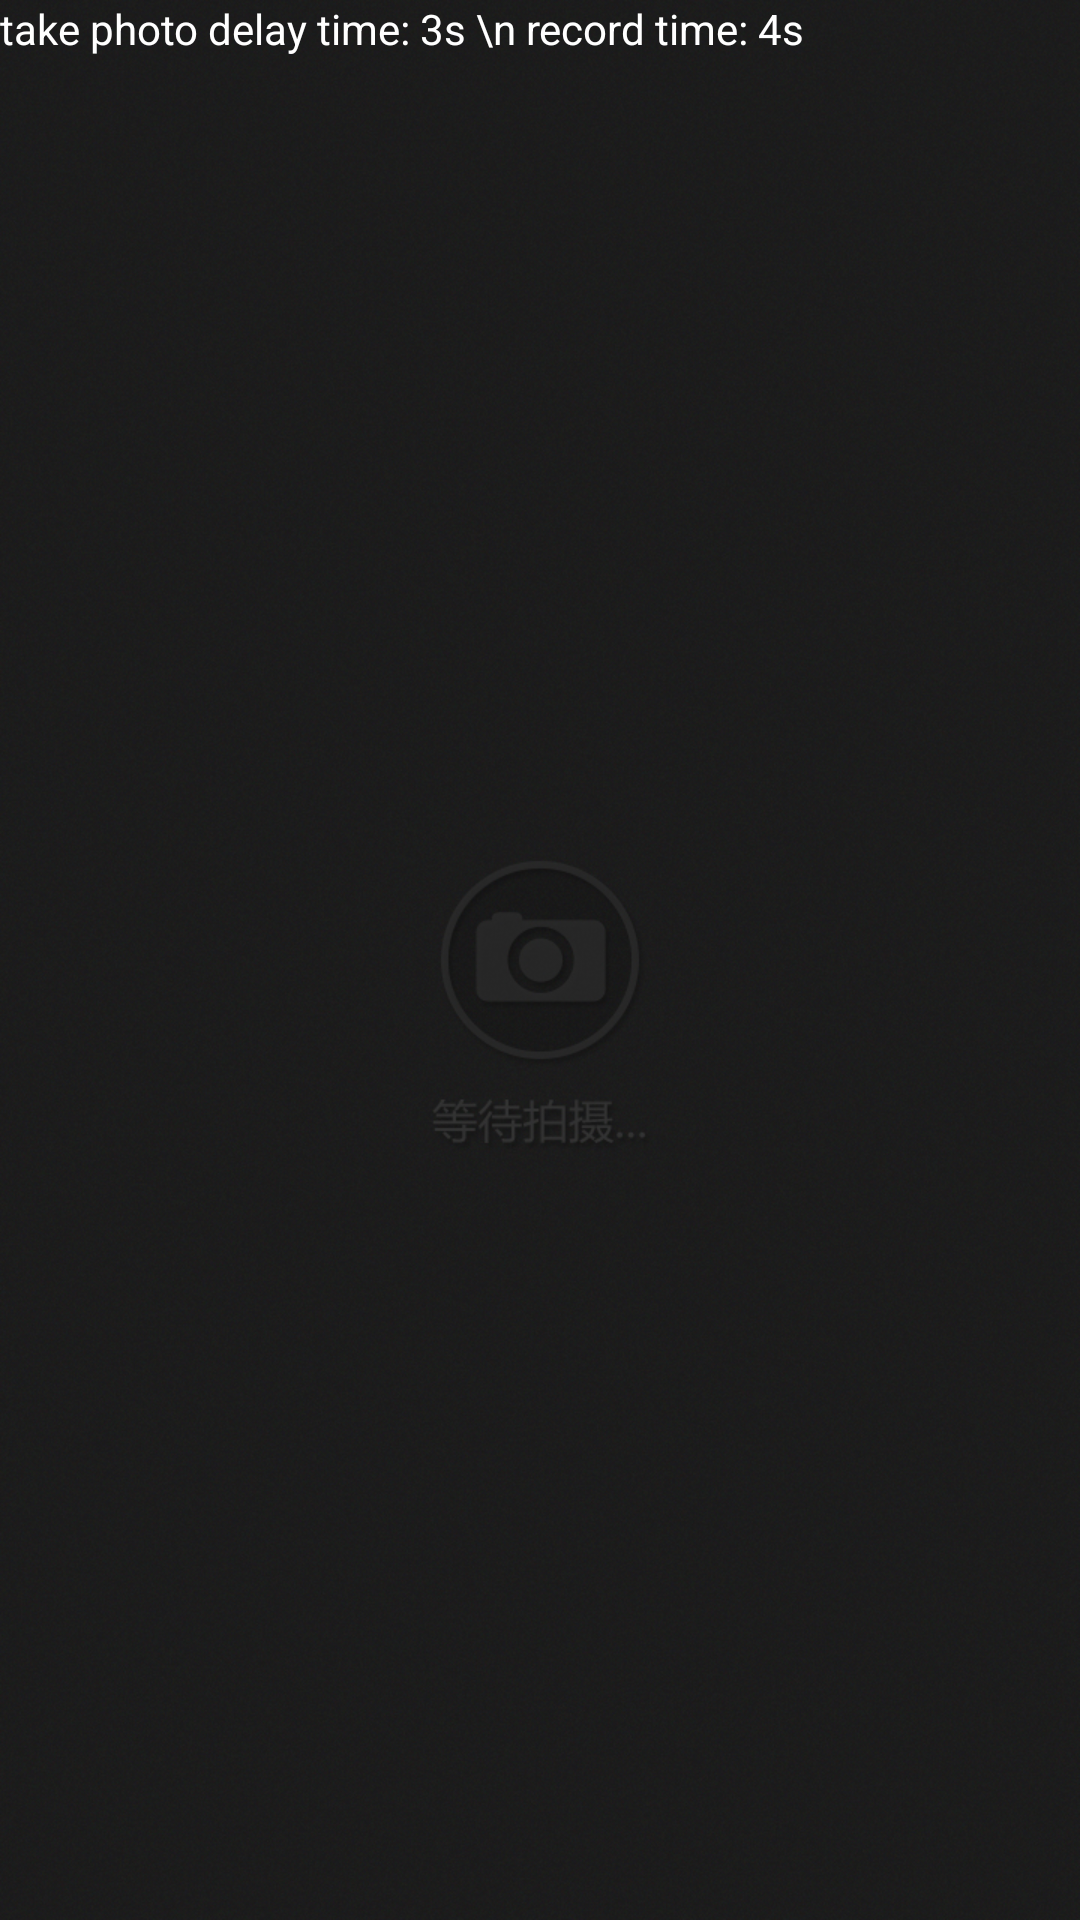

Reconstruct the res/layout file that produces this screen, plus the resources it refers to.
<!-- AndroidManifest.xml: activity theme AppTheme.NoActionBar -->
<!-- res/layout/control.xml -->
<?xml version="1.0" encoding="utf-8"?>
<LinearLayout
    android:layout_width="match_parent"
    android:layout_height="match_parent"
    android:orientation="vertical"
    android:background="@drawable/wait_background"
    xmlns:android="http://schemas.android.com/apk/res/android">

    <TextView
        android:layout_width="wrap_content"
        android:layout_height="wrap_content"
        android:textColor="@android:color/white"
        android:text="take photo delay time: 3s \n record time: 4s"/>
</LinearLayout>
<!-- resources referenced by this layout -->
<resources>
  <!-- drawable wait_background: jpg bitmap (drawable-mdpi, 568638 bytes) -->
  <style name="AppTheme.NoActionBar">
          <item name="windowActionBar">false</item>
          <item name="windowNoTitle">true</item>
      </style>
</resources>
